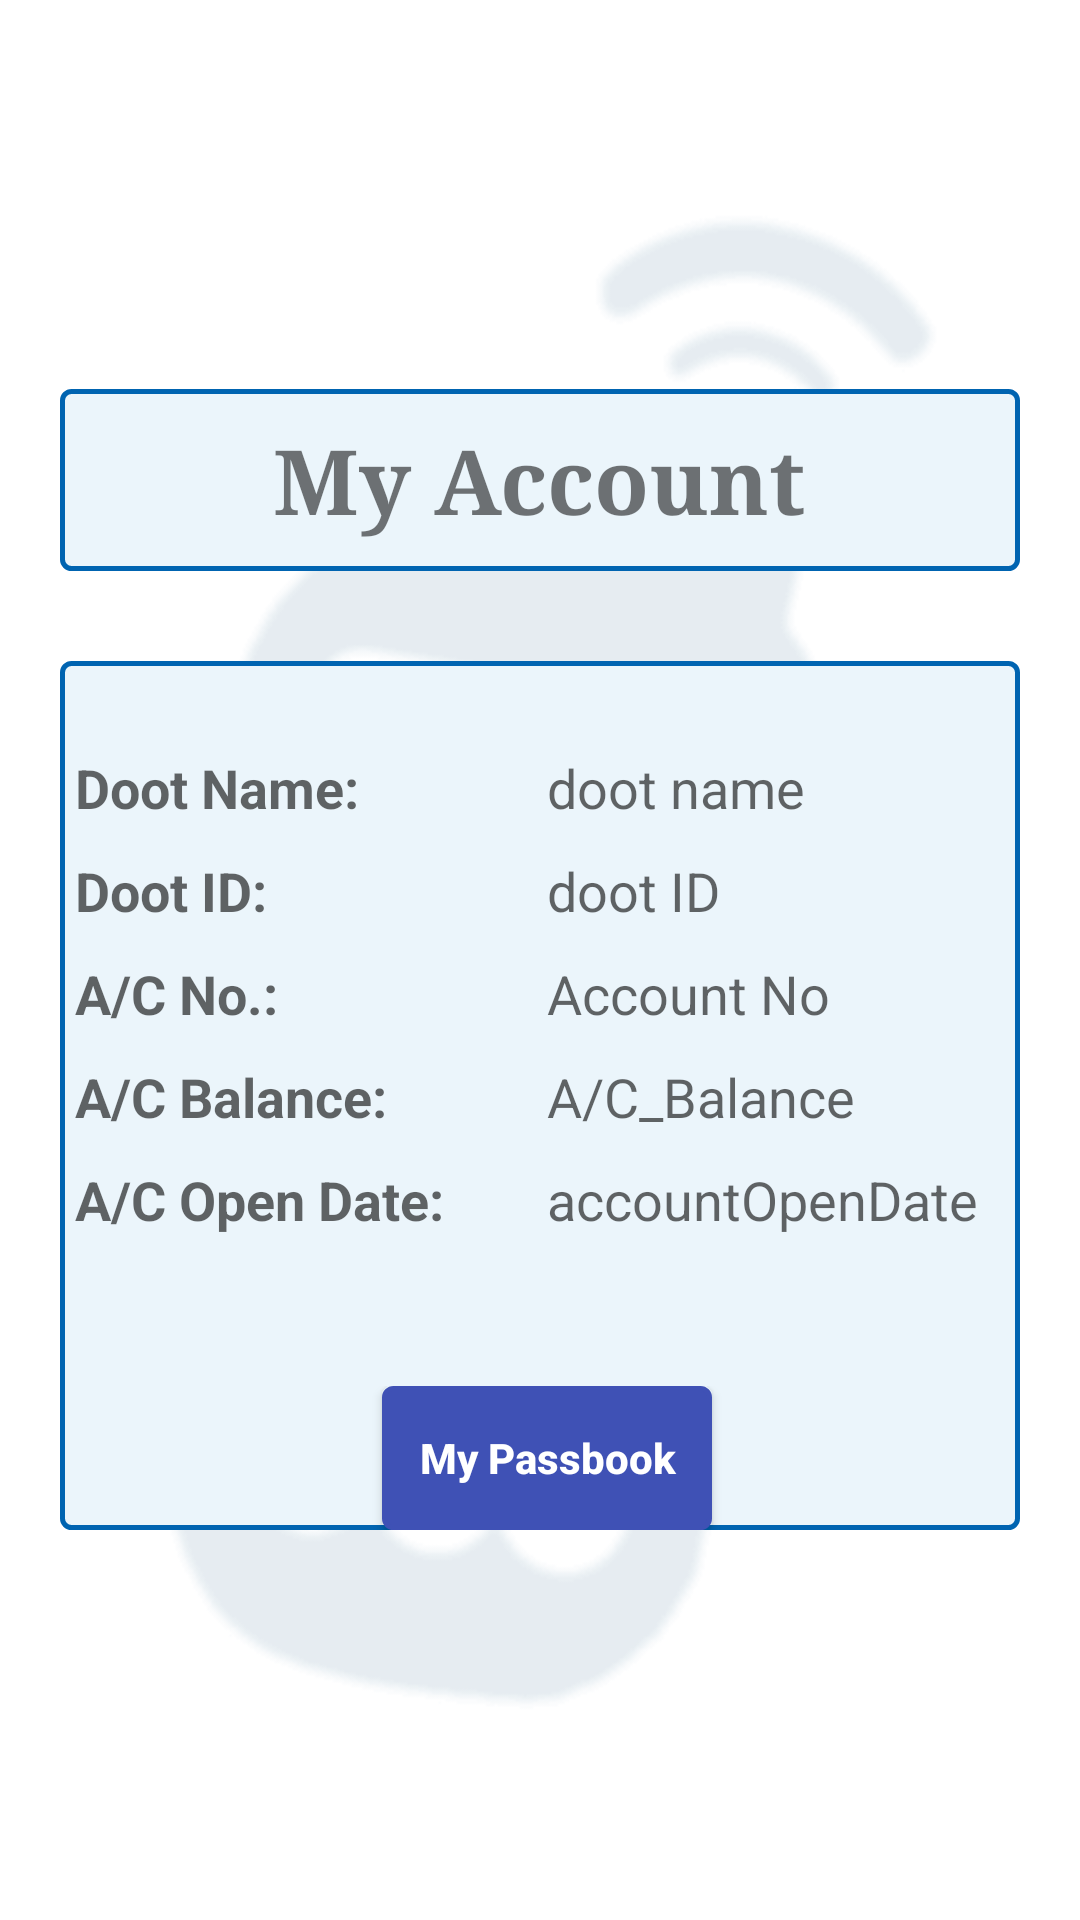

Here is an Android app screen rendered from its layout file. Give the layout XML and the strings, colors and styles it references.
<!-- AndroidManifest.xml: application theme AppTheme -->
<!-- res/layout/doot_account_fragment.xml -->
<?xml version="1.0" encoding="utf-8"?>
<TableLayout xmlns:android="http://schemas.android.com/apk/res/android"
    android:layout_width="match_parent"
    android:layout_height="match_parent"
    android:gravity="center"
    android:padding="20dp"
    android:background="@drawable/app_bg">

    
        
        
        
        
        
            
            
    

    <TableRow
        android:id="@+id/tableRow"
        android:layout_width="match_parent"
        android:layout_height="wrap_content"
        android:background="@drawable/detail_border"
        android:gravity="center">
        <TextView
            android:id="@+id/dootAccount"
            android:textStyle="bold"
            android:typeface="serif"
            android:textSize="30dp"
            android:text="@string/my_account"
            android:layout_marginTop="10dp"
            android:layout_marginBottom="10dp"
            android:gravity="center" />
    </TableRow>
<LinearLayout
    android:orientation="vertical"
    android:background="@drawable/detail_border"
    android:paddingLeft="5dp"
    android:layout_marginTop="30dp">

    <TableRow
        android:id="@+id/tableRow0"
        android:layout_width="match_parent"
        android:layout_height="wrap_content"
        android:layout_marginTop="30dp">
        <TextView
            android:id="@+id/Name"
            android:text="@string/doot_name"
            android:textStyle="bold"
            android:layout_width="0dp"
            android:layout_height="wrap_content"
            android:layout_weight="1"
            android:textAppearance="?android:attr/textAppearanceMedium"/>
        <TextView
            android:id="@+id/dootname"
            android:text="doot name"
            android:layout_width="0dp"
            android:layout_height="wrap_content"
            android:layout_weight="1"
            android:textAppearance="?android:attr/textAppearanceMedium"/>
    </TableRow>

    <TableRow
        android:id="@+id/tableRow1"
        android:layout_width="match_parent"
        android:layout_height="wrap_content"
        android:layout_marginTop="10dp">
        <TextView
            android:id="@+id/Id"
            android:text="@string/doot_id"
            android:textStyle="bold"
            android:layout_width="0dp"
            android:layout_height="wrap_content"
            android:layout_weight="1"
            android:textAppearance="?android:attr/textAppearanceMedium"/>
        <TextView
            android:id="@+id/dootId"
            android:text="doot ID"
            android:layout_width="0dp"
            android:layout_height="wrap_content"
            android:layout_weight="1"
            android:textAppearance="?android:attr/textAppearanceMedium"/>
    </TableRow>

    <TableRow
        android:id="@+id/tableRow2"
        android:layout_width="match_parent"
        android:layout_height="wrap_content"
        android:layout_marginTop="10dp">
        <TextView
            android:id="@+id/AccountNo"
            android:text="@string/account_no"
            android:textStyle="bold"
            android:layout_width="0dp"
            android:layout_height="wrap_content"
            android:layout_weight="1"
            android:textAppearance="?android:attr/textAppearanceMedium"/>
        <TextView
            android:id="@+id/dootAccountNo"
            android:text="Account No"
            android:layout_width="0dp"
            android:layout_height="wrap_content"
            android:layout_weight="1"
            android:textAppearance="?android:attr/textAppearanceMedium"/>
    </TableRow>

    <TableRow
        android:id="@+id/tableRow3"
        android:layout_width="match_parent"
        android:layout_height="wrap_content"
        android:layout_marginTop="10dp">
        <TextView
            android:id="@+id/AccountBalance"
            android:text="@string/account_balance"
            android:textStyle="bold"
            android:layout_width="0dp"
            android:layout_height="wrap_content"
            android:layout_weight="1"
            android:textAppearance="?android:attr/textAppearanceMedium"/>
        <TextView
            android:id="@+id/dootAccountBalance"
            android:text="A/C_Balance"
            android:layout_width="0dp"
            android:layout_height="wrap_content"
            android:layout_weight="1"
            android:textAppearance="?android:attr/textAppearanceMedium"/>
    </TableRow>

    <TableRow
        android:id="@+id/tableRow4"
        android:layout_width="match_parent"
        android:layout_height="wrap_content"
        android:layout_marginTop="10dp">
        <TextView
            android:id="@+id/AccountOpenDate"
            android:text="@string/account_opendate"
            android:textStyle="bold"
            android:layout_width="0dp"
            android:layout_height="wrap_content"
            android:layout_weight="1"
            android:textAppearance="?android:attr/textAppearanceMedium"/>
        <TextView
            android:id="@+id/dootAccountOpenDate"
            android:text="accountOpenDate"
            android:layout_width="0dp"
            android:layout_height="wrap_content"
            android:layout_weight="1"
            android:textAppearance="?android:attr/textAppearanceMedium"/>
    </TableRow>

    <TableRow
        android:id="@+id/tableRow5"
        android:layout_width="match_parent"
        android:layout_height="wrap_content"
        android:gravity="center"
        android:layout_marginTop="50dp">
        <Button
            android:id="@+id/passbookButton"
            android:layout_width="110dp"
            android:layout_height="wrap_content"
            android:background="@drawable/button1_border"
            android:text="@string/my_passbook"
            android:textAllCaps="false"
            android:textColor="@color/textColorPrimary"
            android:textStyle="bold"/>
    </TableRow>
</LinearLayout>
</TableLayout>
<!-- resources referenced by this layout -->
<resources>
  <color name="textColorPrimary">#FFFFFF</color>
  <!-- drawable app_bg: png bitmap (drawable, 7829 bytes) -->
  <!-- drawable button1_border (drawable) -->
  <?xml version="1.0" encoding="utf-8"?>
  <shape xmlns:android="http://schemas.android.com/apk/res/android"
      android:shape="rectangle">
  
      <gradient
          android:startColor="@color/colorPrimary"
          android:endColor="@color/colorPrimary"
          android:angle="270" />
      <corners
          android:radius="3dp" />
  
      <stroke
          android:width="5px"
          android:color="@color/colorPrimary" />
  </shape>
  <!-- drawable detail_border (drawable) -->
  <?xml version="1.0" encoding="utf-8"?>
  <shape xmlns:android="http://schemas.android.com/apk/res/android"
      android:shape="rectangle">
  
      <gradient
          android:startColor="#EBF5FB"
          android:endColor="#EBF5FB"
          android:angle="270" />
      <corners
          android:radius="3dp" />
  
      <stroke
          android:width="5px"
          android:color="#0064B1" />
  </shape>
  <string name="account_balance">A/C Balance:</string>
  <string name="account_no">A/C No.:</string>
  <string name="account_opendate">A/C Open Date:</string>
  <string name="doot_id">Doot ID:</string>
  <string name="doot_name">Doot Name:</string>
  <string name="my_account">My Account</string>
  <string name="my_passbook">My Passbook</string>
  <style name="AppTheme" parent="Theme.AppCompat.Light.DarkActionBar">
          
          <item name="colorPrimary">@color/colorPrimary</item>
          <item name="colorPrimaryDark">@color/colorPrimaryDark</item>
          <item name="colorAccent">@color/colorAccent</item>
          <item name="android:textAllCaps">false</item>
  
  
      </style>
  <color name="colorPrimary">#3F51B5</color>
  <color name="colorPrimaryDark">#194366</color>
  <color name="colorAccent">#1C5685</color>
</resources>
